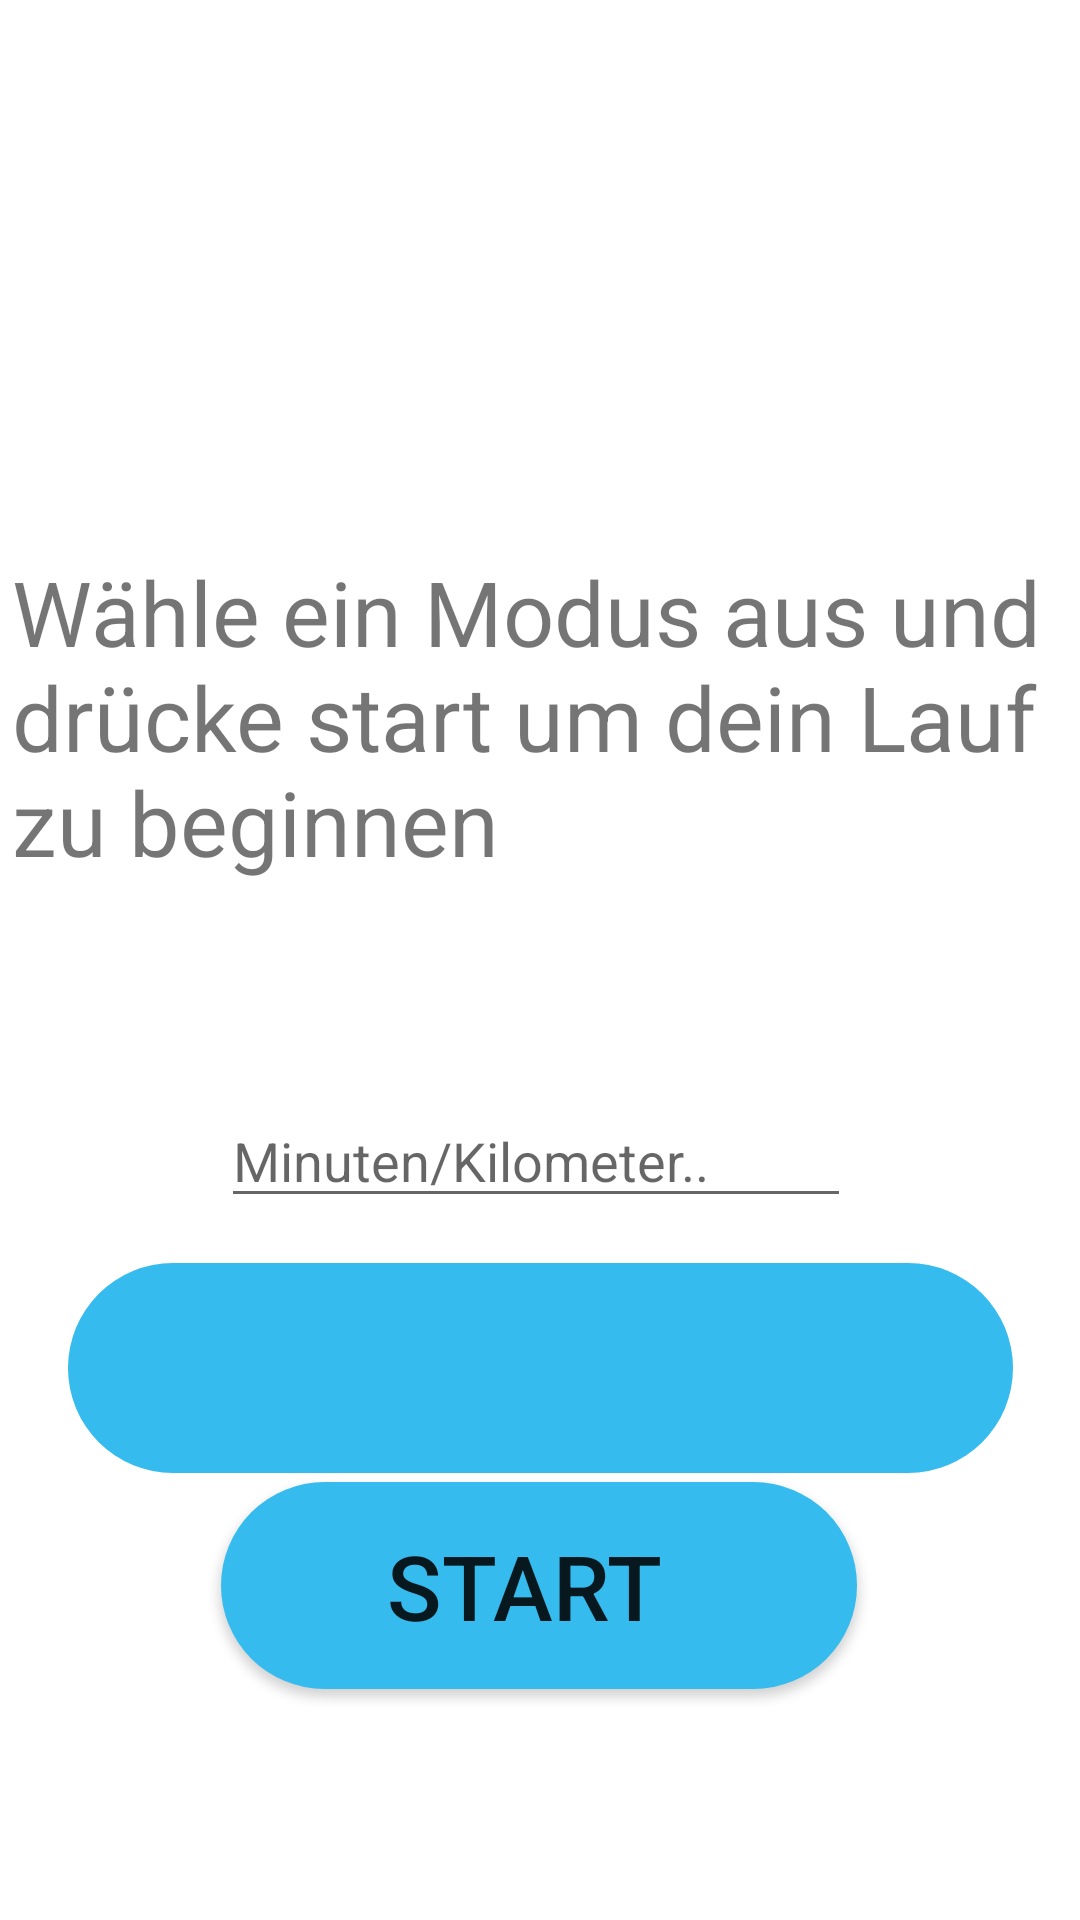

Write the Android layout XML for this screen, with the resource values it uses.
<!-- AndroidManifest.xml: application theme Theme.Project2 -->
<!-- res/layout/fragment_running.xml -->
<?xml version="1.0" encoding="utf-8"?>
<androidx.constraintlayout.widget.ConstraintLayout xmlns:android="http://schemas.android.com/apk/res/android"
    xmlns:app="http://schemas.android.com/apk/res-auto"
    xmlns:tools="http://schemas.android.com/tools"
    android:layout_width="match_parent"
    android:layout_height="match_parent">

    <Button
        android:id="@+id/stopButton"
        android:layout_width="212dp"
        android:layout_height="69dp"
        android:text="@string/start"
        android:textSize="30sp"
        app:iconTint="#FFFFFF"
        android:background="@drawable/custom_spinner"
        app:layout_constraintBottom_toBottomOf="parent"
        app:layout_constraintEnd_toEndOf="parent"
        app:layout_constraintHorizontal_bias="0.497"
        app:layout_constraintStart_toStartOf="parent"
        app:layout_constraintTop_toTopOf="parent"
        app:layout_constraintVertical_bias="0.865" />

    <Spinner
        android:id="@+id/runningModeSpinner"
        android:layout_width="315dp"
        android:layout_height="70dp"
        android:layout_marginTop="8dp"
        android:background="@drawable/custom_spinner"
        android:text="@string/timer"
        android:textAlignment="center"
        android:textSize="20sp"
        android:textStyle="italic"
        app:layout_constraintBottom_toBottomOf="parent"
        app:layout_constraintEnd_toEndOf="parent"
        app:layout_constraintStart_toStartOf="parent"
        app:layout_constraintTop_toTopOf="parent"
        app:layout_constraintVertical_bias="0.735" />


    <TextView
        android:id="@+id/textView2"
        android:layout_width="352dp"
        android:layout_height="134dp"
        android:text="@string/running_activity_info"
        android:textSize="30sp"
        app:layout_constraintBottom_toBottomOf="parent"
        app:layout_constraintEnd_toEndOf="parent"
        app:layout_constraintHorizontal_bias="0.491"
        app:layout_constraintStart_toStartOf="parent"
        app:layout_constraintTop_toTopOf="parent"
        app:layout_constraintVertical_bias="0.363" />

    <EditText
        android:id="@+id/timerTextView"
        android:layout_width="wrap_content"
        android:layout_height="wrap_content"
        android:ems="10"
        android:hint="@string/minuten_kilometer"
        android:inputType="number"
        android:maxLength="4"
        app:layout_constraintBottom_toBottomOf="parent"
        app:layout_constraintEnd_toEndOf="parent"
        app:layout_constraintHorizontal_bias="0.492"
        app:layout_constraintStart_toStartOf="parent"
        app:layout_constraintTop_toTopOf="parent"
        app:layout_constraintVertical_bias="0.609"
        android:importantForAutofill="no" />

</androidx.constraintlayout.widget.ConstraintLayout>
<!-- resources referenced by this layout -->
<resources>
  <!-- drawable custom_spinner (drawable) -->
  <?xml version="1.0" encoding="utf-8"?>
  <selector xmlns:android="http://schemas.android.com/apk/res/android">
      <item>
          <layer-list>
              <item>
                  <shape android:shape="rectangle">
                      <solid android:color="@color/main_color"/>
                      <corners android:radius="35dp"/>
                      <padding android:right="10dp"/>
                  </shape>
              </item>
          </layer-list>
      </item>
  </selector>
  <string name="minuten_kilometer">Minuten/Kilometer..</string>
  <string name="running_activity_info">Wähle ein Modus aus und drücke start um dein Lauf zu beginnen</string>
  <string name="start">START</string>
  <string name="timer">TIMER</string>
  <style name="Theme.Project2" parent="Theme.MaterialComponents.DayNight.DarkActionBar">
          
          <item name="colorPrimary">@color/main_color</item>
          <item name="colorPrimaryVariant">@color/main_color</item>
          <item name="colorOnPrimary">@color/white</item>
          
          <item name="colorSecondary">@color/teal_200</item>
          <item name="colorSecondaryVariant">@color/teal_700</item>
          <item name="colorOnSecondary">@color/black</item>
          
          <item name="android:statusBarColor" tools:targetApi="l">?attr/colorPrimaryVariant</item>
          
      </style>
  <color name="main_color">#36BBEE</color>
  <color name="white">#FFFFFFFF</color>
  <color name="teal_200">#FF03DAC5</color>
  <color name="teal_700">#FF018786</color>
  <color name="black">#FF000000</color>
</resources>
